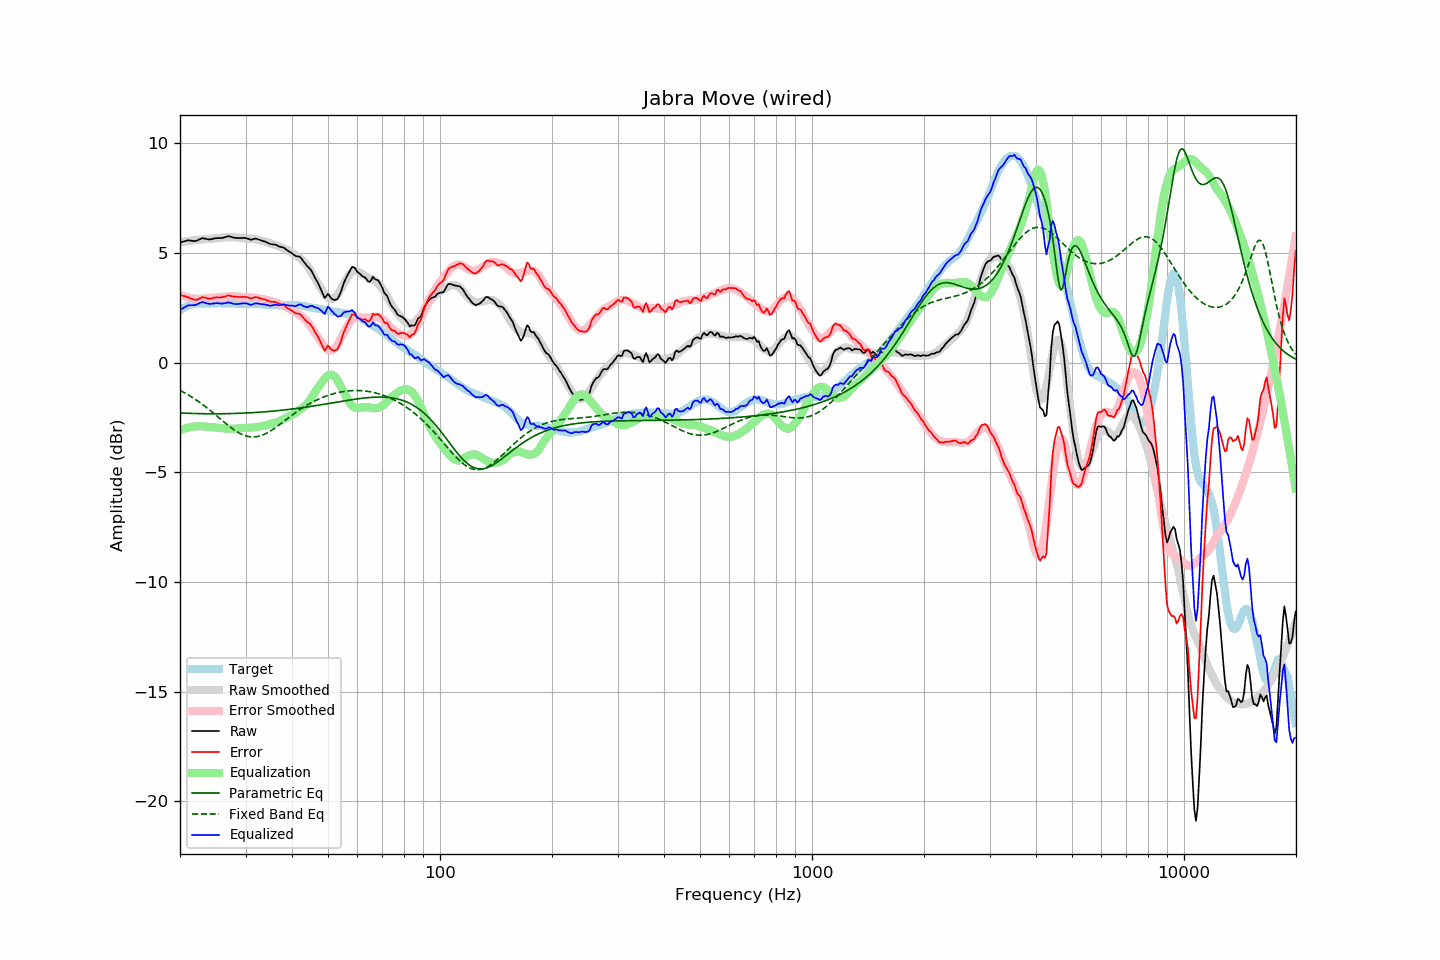

The table this chart was drawn from, first rows:
frequency, raw, error, smoothed, error_smoothed, equalization, parametric_eq, fixed_band_eq, equalized_raw, equalized_smoothed, target
20.00, 5.47, 3.09, 5.48, 3.08, -3.08, -2.30, -1.27, 2.39, 2.41, 2.38
20.20, 5.49, 3.06, 5.49, 3.05, -3.05, -2.30, -1.31, 2.44, 2.44, 2.43
20.40, 5.51, 3.03, 5.51, 3.03, -3.03, -2.31, -1.35, 2.48, 2.48, 2.48
20.61, 5.53, 3.02, 5.52, 3.00, -3.00, -2.31, -1.39, 2.52, 2.51, 2.51
20.81, 5.55, 2.99, 5.53, 2.99, -2.99, -2.31, -1.43, 2.56, 2.54, 2.56
21.02, 5.57, 2.97, 5.54, 2.97, -2.97, -2.31, -1.47, 2.60, 2.57, 2.60
21.23, 5.56, 2.94, 5.55, 2.95, -2.95, -2.32, -1.51, 2.61, 2.60, 2.62
21.44, 5.55, 2.91, 5.56, 2.94, -2.94, -2.32, -1.56, 2.61, 2.62, 2.64
21.66, 5.54, 2.88, 5.57, 2.93, -2.93, -2.32, -1.61, 2.61, 2.64, 2.66
21.87, 5.53, 2.86, 5.58, 2.92, -2.92, -2.32, -1.65, 2.61, 2.66, 2.67
22.09, 5.54, 2.85, 5.58, 2.91, -2.91, -2.33, -1.70, 2.63, 2.67, 2.69
22.31, 5.57, 2.87, 5.59, 2.90, -2.90, -2.33, -1.75, 2.67, 2.69, 2.70
22.54, 5.61, 2.91, 5.60, 2.90, -2.90, -2.33, -1.80, 2.71, 2.69, 2.70
22.76, 5.64, 2.94, 5.60, 2.91, -2.91, -2.33, -1.86, 2.73, 2.70, 2.70
22.99, 5.67, 2.98, 5.61, 2.91, -2.91, -2.33, -1.91, 2.76, 2.70, 2.69
23.22, 5.65, 2.96, 5.62, 2.92, -2.92, -2.33, -1.96, 2.73, 2.70, 2.69
23.45, 5.64, 2.95, 5.62, 2.92, -2.92, -2.33, -2.02, 2.72, 2.70, 2.69
23.69, 5.62, 2.92, 5.63, 2.93, -2.93, -2.33, -2.08, 2.69, 2.70, 2.70
23.92, 5.61, 2.91, 5.64, 2.94, -2.94, -2.34, -2.14, 2.67, 2.70, 2.70
24.16, 5.61, 2.91, 5.64, 2.94, -2.94, -2.34, -2.19, 2.67, 2.70, 2.70
24.40, 5.63, 2.92, 5.65, 2.95, -2.95, -2.34, -2.25, 2.68, 2.70, 2.71
24.65, 5.65, 2.95, 5.65, 2.95, -2.95, -2.34, -2.32, 2.70, 2.70, 2.70
24.89, 5.66, 2.96, 5.66, 2.96, -2.96, -2.34, -2.38, 2.70, 2.70, 2.70
25.14, 5.67, 2.97, 5.66, 2.96, -2.96, -2.34, -2.44, 2.70, 2.70, 2.70
25.39, 5.67, 2.96, 5.67, 2.97, -2.97, -2.34, -2.50, 2.70, 2.70, 2.71
25.65, 5.67, 2.96, 5.68, 2.98, -2.98, -2.33, -2.56, 2.69, 2.70, 2.71
25.91, 5.67, 2.97, 5.69, 2.99, -2.99, -2.33, -2.62, 2.68, 2.70, 2.70
26.16, 5.69, 2.99, 5.70, 3.00, -3.00, -2.33, -2.69, 2.69, 2.70, 2.70
26.43, 5.71, 3.01, 5.70, 3.01, -3.01, -2.33, -2.75, 2.70, 2.70, 2.70
26.69, 5.73, 3.03, 5.71, 3.01, -3.01, -2.33, -2.81, 2.72, 2.70, 2.70
26.96, 5.76, 3.06, 5.71, 3.01, -3.01, -2.33, -2.87, 2.74, 2.69, 2.70
27.23, 5.74, 3.04, 5.71, 3.02, -3.02, -2.33, -2.92, 2.72, 2.69, 2.70
27.50, 5.72, 3.02, 5.71, 3.02, -3.02, -2.33, -2.98, 2.70, 2.69, 2.70
27.77, 5.70, 3.01, 5.71, 3.02, -3.02, -2.32, -3.03, 2.68, 2.69, 2.69
28.05, 5.68, 2.99, 5.70, 3.02, -3.02, -2.32, -3.08, 2.66, 2.69, 2.69
28.33, 5.68, 3.00, 5.70, 3.01, -3.01, -2.32, -3.13, 2.67, 2.69, 2.68
28.62, 5.67, 2.99, 5.69, 3.00, -3.00, -2.32, -3.18, 2.67, 2.69, 2.68
28.90, 5.67, 2.98, 5.68, 3.00, -3.00, -2.31, -3.22, 2.67, 2.68, 2.69
29.19, 5.67, 2.99, 5.67, 2.99, -2.99, -2.31, -3.26, 2.68, 2.68, 2.68
29.48, 5.67, 2.98, 5.66, 2.98, -2.98, -2.31, -3.29, 2.69, 2.68, 2.69
29.78, 5.68, 3.00, 5.66, 2.98, -2.98, -2.30, -3.32, 2.70, 2.68, 2.68
30.08, 5.67, 2.98, 5.65, 2.97, -2.97, -2.30, -3.34, 2.70, 2.68, 2.69
30.38, 5.65, 2.97, 5.65, 2.97, -2.97, -2.30, -3.36, 2.68, 2.68, 2.68
30.68, 5.62, 2.94, 5.64, 2.97, -2.97, -2.29, -3.38, 2.65, 2.68, 2.68
30.99, 5.59, 2.91, 5.64, 2.97, -2.97, -2.29, -3.39, 2.62, 2.67, 2.68
31.30, 5.61, 2.94, 5.63, 2.96, -2.96, -2.29, -3.39, 2.65, 2.67, 2.67
31.61, 5.63, 2.96, 5.62, 2.96, -2.96, -2.28, -3.39, 2.67, 2.67, 2.67
31.93, 5.65, 2.98, 5.61, 2.95, -2.95, -2.28, -3.39, 2.70, 2.67, 2.67
32.24, 5.63, 2.97, 5.60, 2.94, -2.94, -2.27, -3.38, 2.69, 2.66, 2.66
32.57, 5.60, 2.94, 5.58, 2.92, -2.92, -2.27, -3.36, 2.68, 2.66, 2.66
32.89, 5.58, 2.92, 5.56, 2.91, -2.91, -2.26, -3.34, 2.67, 2.65, 2.66
33.22, 5.55, 2.90, 5.54, 2.90, -2.90, -2.26, -3.32, 2.65, 2.65, 2.65
33.55, 5.53, 2.88, 5.53, 2.88, -2.88, -2.25, -3.29, 2.65, 2.64, 2.65
33.89, 5.51, 2.87, 5.51, 2.87, -2.87, -2.24, -3.25, 2.64, 2.64, 2.64
34.23, 5.47, 2.83, 5.48, 2.85, -2.85, -2.24, -3.22, 2.62, 2.63, 2.64
34.57, 5.44, 2.81, 5.46, 2.83, -2.83, -2.23, -3.18, 2.61, 2.63, 2.63
34.92, 5.40, 2.77, 5.44, 2.81, -2.81, -2.23, -3.13, 2.59, 2.63, 2.63
35.27, 5.39, 2.77, 5.41, 2.79, -2.79, -2.22, -3.09, 2.60, 2.62, 2.62
35.62, 5.38, 2.76, 5.39, 2.77, -2.77, -2.21, -3.04, 2.61, 2.62, 2.62
35.97, 5.38, 2.76, 5.36, 2.74, -2.74, -2.21, -2.99, 2.63, 2.62, 2.62
... 635 more rows
